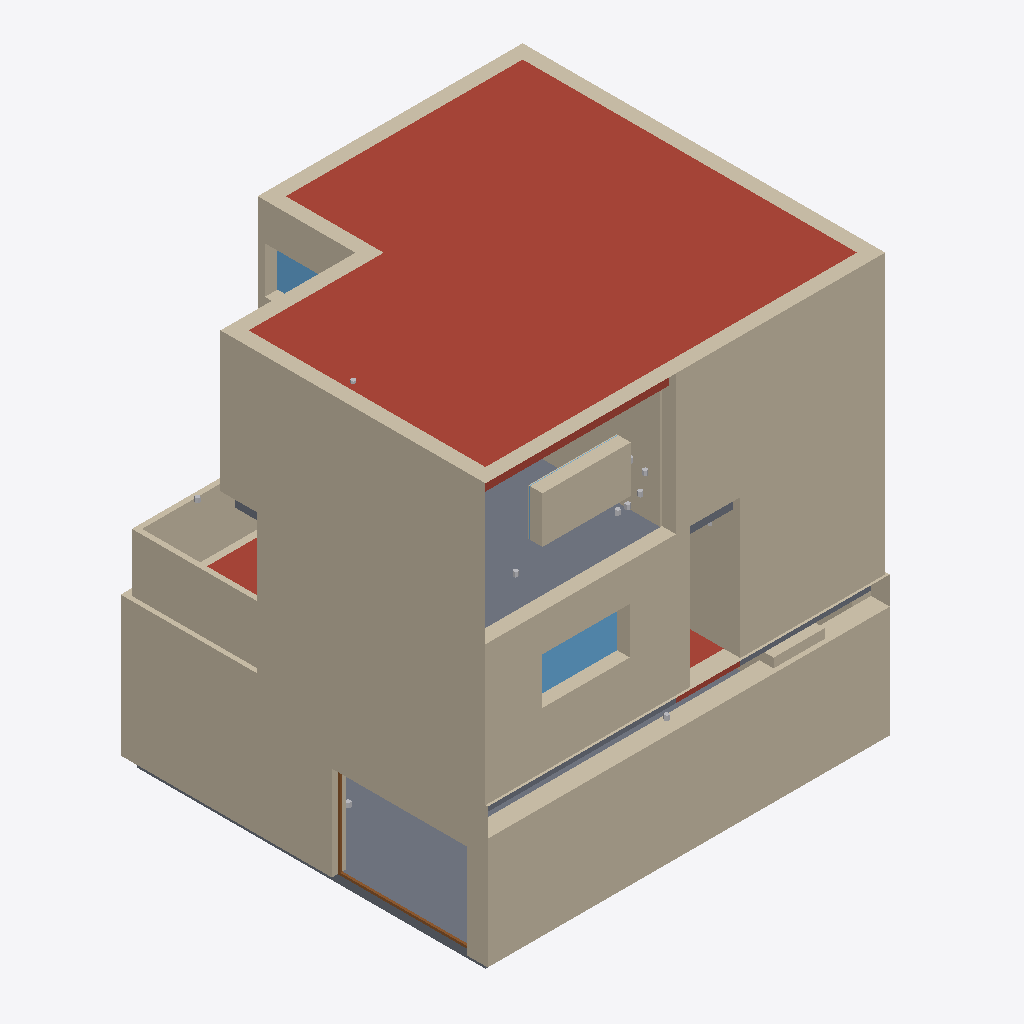
Isometric view of an IFC building model (IFC-SPF (STEP), schema IFC4, length unit metre), seen from the south-west, elements coloured by IFC class: 10 walls (beige), 9 other elements (light grey), 5 slabs (grey), 3 roofs (red-brown), 3 windows (light blue), 1 door (brown).
Extent 8.7 m × 8.2 m × 9.2 m (x, y, z). Storeys (4): Sótano at -2.40 m; Planta baja at 0.60 m; Planta 1 at 3.60 m; Cubierta at 6.60 m. Elements (185): 125 IfcBuildingElementProxy, 29 IfcWall, 12 IfcDoor, 9 IfcWindow, 5 IfcSlab, 3 IfcRoof, 2 IfcShadingDevice.

HEADER;
FILE_DESCRIPTION(('ViewDefinition [CoordinationView SpaceBoundary2ndLevelAddOnView]'),'2;1');
FILE_NAME('Unifamiliar','2026-05-03T09:10:54',(''),(''),'BIMServer.center IFC Preprocessor 1.0','','');
FILE_SCHEMA(('IFC4'));
ENDSEC;
DATA;
#1=IFCPROJECT('1PoEmK2N1D4frD23Z2MFhH',#2,'Unifamiliar','',$,$,$,(#7),#17);
#71=IFCSITE('1Av$4ujpn3Dx45ecPFheAi',#2,'Entorno',$,$,#69,$,$,$,$,$,$,$,$);
#427=IFCBUILDING('1cA$m_7zjB$wpPzcJUqE1Y',#2,'',$,$,#428,$,$,$,$,$,$);
#450=IFCBUILDINGSTOREY('1RqA8udR5CLf6wOz5YxxS7',#2,'Sótano',$,$,#454,$,$,$,-2.4);
#476=IFCBUILDINGSTOREY('2PWRCrT9r3F9wNIwn5uuUG',#2,'Planta baja',$,$,#479,$,$,$,0.6);
#501=IFCBUILDINGSTOREY('0F0eUgWyr8CvKpMFS1jr7q',#2,'Planta 1',$,$,#504,$,$,$,3.6);
#525=IFCBUILDINGSTOREY('3WHDOZG4nAqxTOgcF3cbWp',#2,'Cubierta',$,$,#528,$,$,$,6.6);
#4610=IFCROOF('2mlAxJnTv4eRGb52bnCHz6',#2,'Cubierta plana no transitable, no ventilada, con grava, impermeabilización mediante láminas asfálticas.','Azotea','Azotea',#4607,#4609,$,.NOTDEFINED.);
#3647=IFCWALL('2etNoTVn14B8ZrMaebEBUS',#2,'Fachada ventilada con placas cerámicas','Cerramiento','EXTERNALWALL',#3644,#3646,$,.USERDEFINED.);
#2424=IFCWALL('2ERLTViez30w5LYAjLseY8',#2,'Fachada ventilada con placas cerámicas','Cerramiento','EXTERNALWALL',#2421,#2423,$,.USERDEFINED.);
#990=IFCWALL('3q$1dbDPnEiwI2uHkVCooU',#2,'Muro de sótano con impermeabilización exterior','Muro de sótano','BASEMENTWALL',#987,#989,$,.USERDEFINED.);
#1319=IFCWALL('30BypwYg94AwU9k4LTOmlD',#2,'Fachada ventilada con placas cerámicas','Cerramiento','EXTERNALWALL',#1316,#1318,$,.USERDEFINED.);
#2705=IFCWALL('3FIc7epk1138iO90pHV7Sk',#2,'Fachada ventilada con placas cerámicas','Cerramiento','EXTERNALWALL',#2702,#2704,$,.USERDEFINED.);
#541=IFCSLAB('2NawZUu3r4k9Wv$8Tdepp$',#2,'Solera','Solera','Solera',#538,#540,$,.BASESLAB.);
#2959=IFCWALL('3LkaQGjhT2iQP2kAmjJyQg',#2,'Antepecho de fábrica','Defensas','Defensas',#2956,#2958,$,.PARAPET.);
#3132=IFCSLAB('1a2ewi3Pz7iw270qtSpBlo',#2,'Forjado unidireccional','Forjado','Forjado',#3129,#3131,$,.FLOOR.);
#1130=IFCWALL('22Gw6jG4H9lga2DU6T$OGR',#2,'Fachada ventilada con placas cerámicas','Cerramiento','EXTERNALWALL',#1127,#1129,$,.USERDEFINED.);
#3494=IFCWALL('3OiUpasz54KOT2ZYXYPPFG',#2,'Tabique PYL 78/600(48) LM','Tabiquería','Tabiquería',#3491,#3493,$,.PARTITIONING.);
#1602=IFCWALL('1qsM1S9eP3XPmJDF8PK$kw',#2,'Fachada ventilada con placas cerámicas','Cerramiento','EXTERNALWALL',#1599,#1601,$,.USERDEFINED.);
#2539=IFCWINDOW('1N0KSUrWzEKQHRQu6$2XJp',#2,'Doble acristalamiento Aislaglas "UNIÓN VIDRIERA ARAGONESA", 6/10/8 (Ventana de aluminio, corredera simple, de 190x100 cm)',$,$,#2536,#2538,$,1.0,1.9,.WINDOW.,$,$);
#1970=IFCWALL('1zY72_d196FvYCs0a607BO',#2,'Fachada ventilada con placas cerámicas','Cerramiento','EXTERNALWALL',#1967,#1969,$,.USERDEFINED.);
#1433=IFCSLAB('24ltDWFWX53AZvHdT5QXQK',#2,'Forjado unidireccional','Forjado','Forjado',#1430,#1432,$,.FLOOR.);
#1564=IFCROOF('3hh1n4VKzCivLFZimif28l',#2,'Cubierta plana transitable, no ventilada, con solado fijo, impermeabilización mediante láminas asfálticas. (Forjado unidireccional)','Azotea','Azotea',#1561,#1563,$,.NOTDEFINED.);
#1392=IFCDOOR('1zkRYeO4bDzwBQkhh7J$Xs',#2,'Puerta metálica (290-295)','Puerta','Puerta',#1389,#1391,$,2.03,2.9,.NOTDEFINED.,.NOTDEFINED.,$);
#1518=IFCROOF('1ruAddMqD9rRm1dzu7pBn3',#2,'Cubierta plana transitable, no ventilada, con solado fijo, impermeabilización mediante láminas asfálticas. (Forjado unidireccional)','Azotea','Azotea',#1515,#1517,$,.NOTDEFINED.);
#4190=IFCWINDOW('01MzYqow59khAkgawX$U0p',#2,'Doble acristalamiento Aislaglas "UNIÓN VIDRIERA ARAGONESA", 6/10/8 (Ventana de aluminio, abisagrada oscilobatiente de apertura hacia el interior, de 140x100 cm)',$,$,#4187,#4189,$,1.0,1.4,.WINDOW.,$,$);
#3090=IFCSLAB('2KALWqRur1T8us48z47kBT',#2,'Forjado unidireccional','Forjado','Forjado',#3087,#3089,$,.FLOOR.);
#3040=IFCSLAB('0I6h4DPjzAe8GhQLDeGHeW',#2,'Forjado unidireccional','Forjado','Forjado',#3037,#3039,$,.FLOOR.);
#4096=IFCWINDOW('1HDAmTEjP94AzXXoidqFUP',#2,'Doble acristalamiento Aislaglas "UNIÓN VIDRIERA ARAGONESA", 6/10/8 (Ventana de aluminio, corredera simple, de 190x100 cm)',$,$,#4093,#4095,$,1.0,1.9,.WINDOW.,$,$);
#22531=IFCBUILDINGELEMENTPROXY('1hg0lmiMf4gf$sAI8COvyj',#2,'Caja de protección y medida (CPM)',$,$,#22529,#22532,$,.NOTDEFINED.);
#23200=IFCBUILDINGELEMENTPROXY('1Ugtz9QQf9hQfFQ5L5aM1s',#2,'Toma de uso general',$,$,#23198,#23201,$,.NOTDEFINED.);
#22383=IFCBUILDINGELEMENTPROXY('1xx30W3Jf8av_8LSsj2ap0',#2,'Punto de luz en pared',$,$,#22381,#22384,$,.NOTDEFINED.);
#23140=IFCBUILDINGELEMENTPROXY('0m77MqeBDCwxPaY2rdHr4r',#2,'Registro para toma de cables de pares trenzados',$,$,#23138,#23141,$,.NOTDEFINED.);
#21488=IFCBUILDINGELEMENTPROXY('3KXcMdd_r3S8VuqnRBfITS',#2,'Conmutador estanco',$,$,#21486,#21489,$,.NOTDEFINED.);
#23190=IFCBUILDINGELEMENTPROXY('13vQ4P44581O6ertfsS8R0',#2,'Interruptor',$,$,#23188,#23191,$,.NOTDEFINED.);
#22721=IFCBUILDINGELEMENTPROXY('0b_QeyuC9FKAPwbBSAB3Np',#2,'Toma de uso general',$,$,#22719,#22722,$,.NOTDEFINED.);
#22731=IFCBUILDINGELEMENTPROXY('1DF22zAbb159NnN52lct$J',#2,'Toma de uso general',$,$,#22729,#22732,$,.NOTDEFINED.);
#23227=IFCBUILDINGELEMENTPROXY('0rUoNWBB140elBK$cfoL91',#2,'Aspirador para ventilación mecánica',$,$,#23225,#23228,$,.NOTDEFINED.);
ENDSEC;
